Dataset: olive_leaves (GitHub, HCDLCombinedCA/olive-leaves-disease-detection). Classes: healthy, aculus olearius, olive peacock spot.

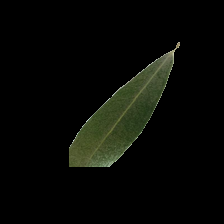
Label: healthy

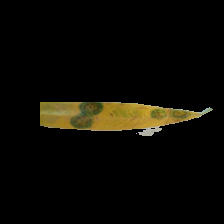
Label: olive peacock spot

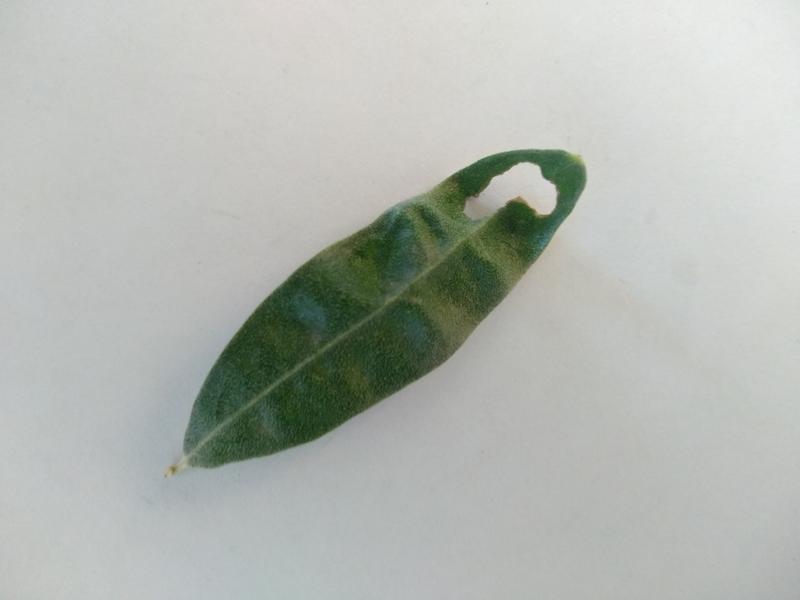
Label: aculus olearius

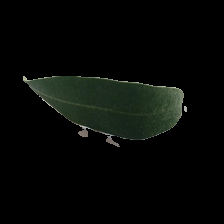
Label: healthy

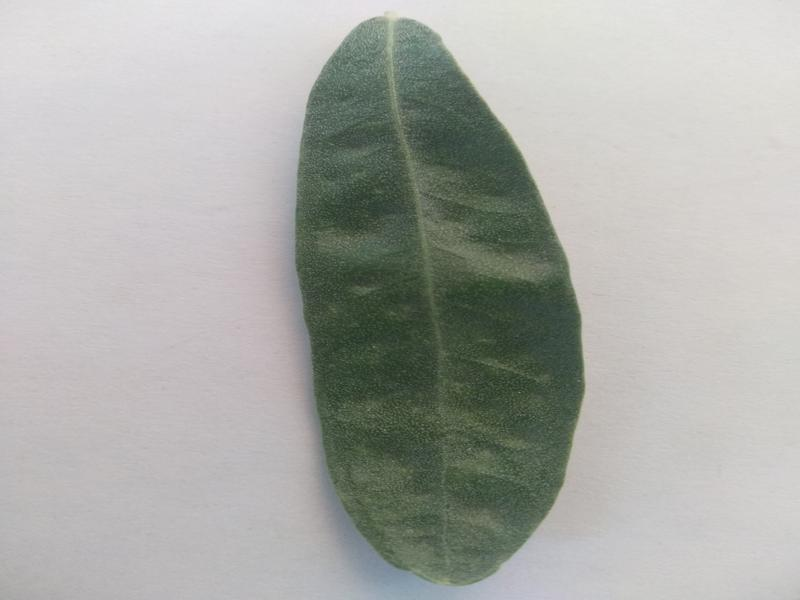
Label: aculus olearius

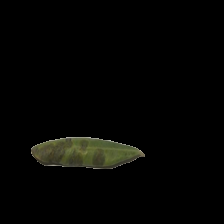
Label: olive peacock spot
